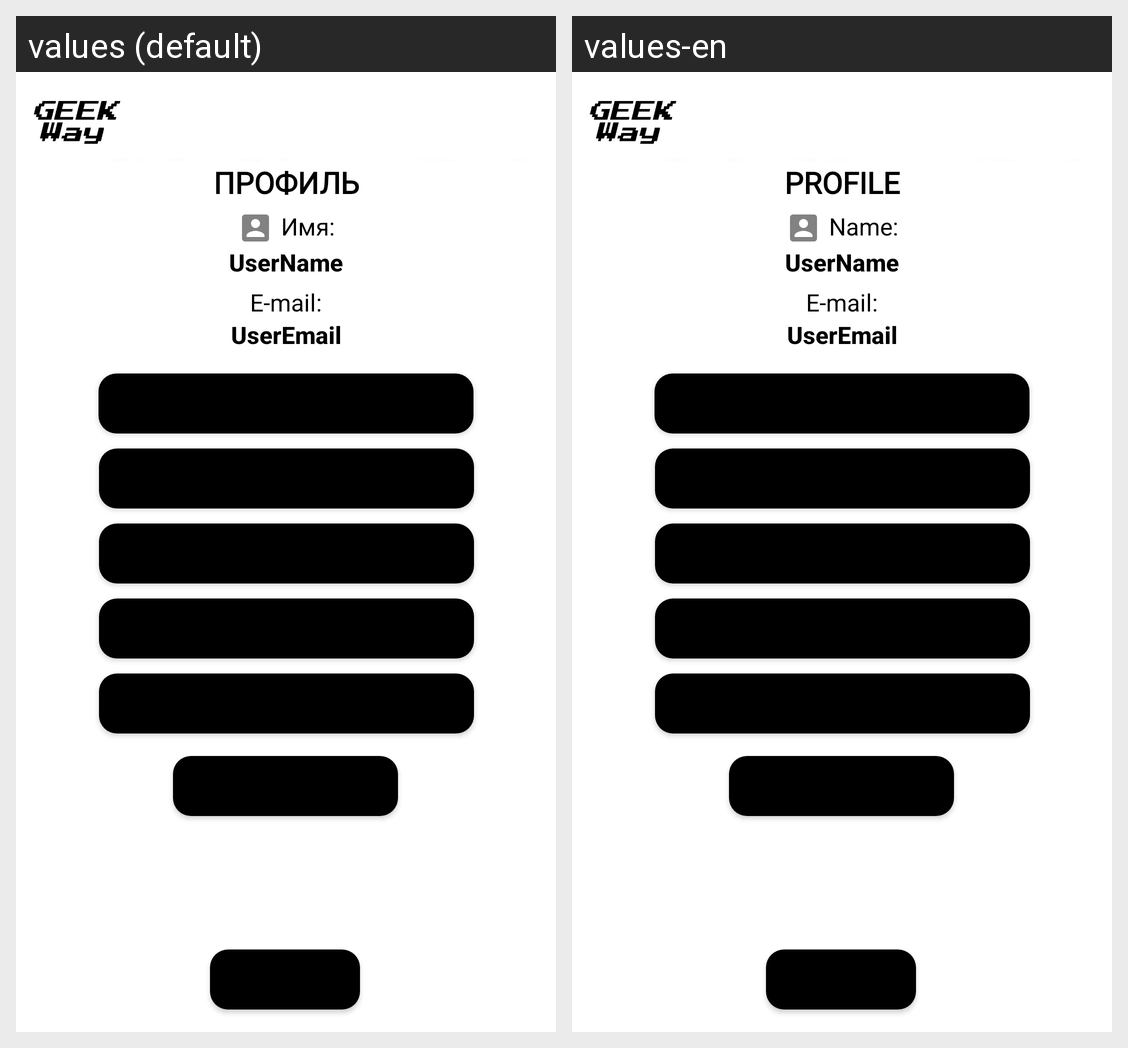

Here is an Android app screen in its default locale and in the app's own translations. Write out the translated-string differences for the strings that appear on this screen.
Android screen res/layout/activity_user.xml rendered under 2 locales, left to right: values (default), values-en. Device: Nexus 5 (rendered at 1080×1920; each locale shown at half size, 540×960, under a caption strip naming it); theme Theme.GeekWay.
Strings drawn on this screen, with the default value and each locale's value (text and hints the layout hard-codes, and strings that could not be matched under every locale, appear in the picture but are not listed):

text_user
  values: Профиль
  values-en: Profile

text_admin_name
  values: Имя:
  values-en: Name:

text_admin_email
  values: E-mail:
  values-en: E-mail:

button_user_db
  values: Путеводитель
  values-en: Guide

button_user_map
  values: Карта
  values-en: Map

button_user_selection
  values: Адаптивный подбор
  values-en: Adaptive selection

button_user_favorites
  values: Избранное
  values-en: Favorites

button_user_preferences
  values: Предпочтения
  values-en: Preferences

button_user_settings
  values: Настройки
  values-en: Settings

button_user_exit
  values: Выйти
  values-en: Exit
